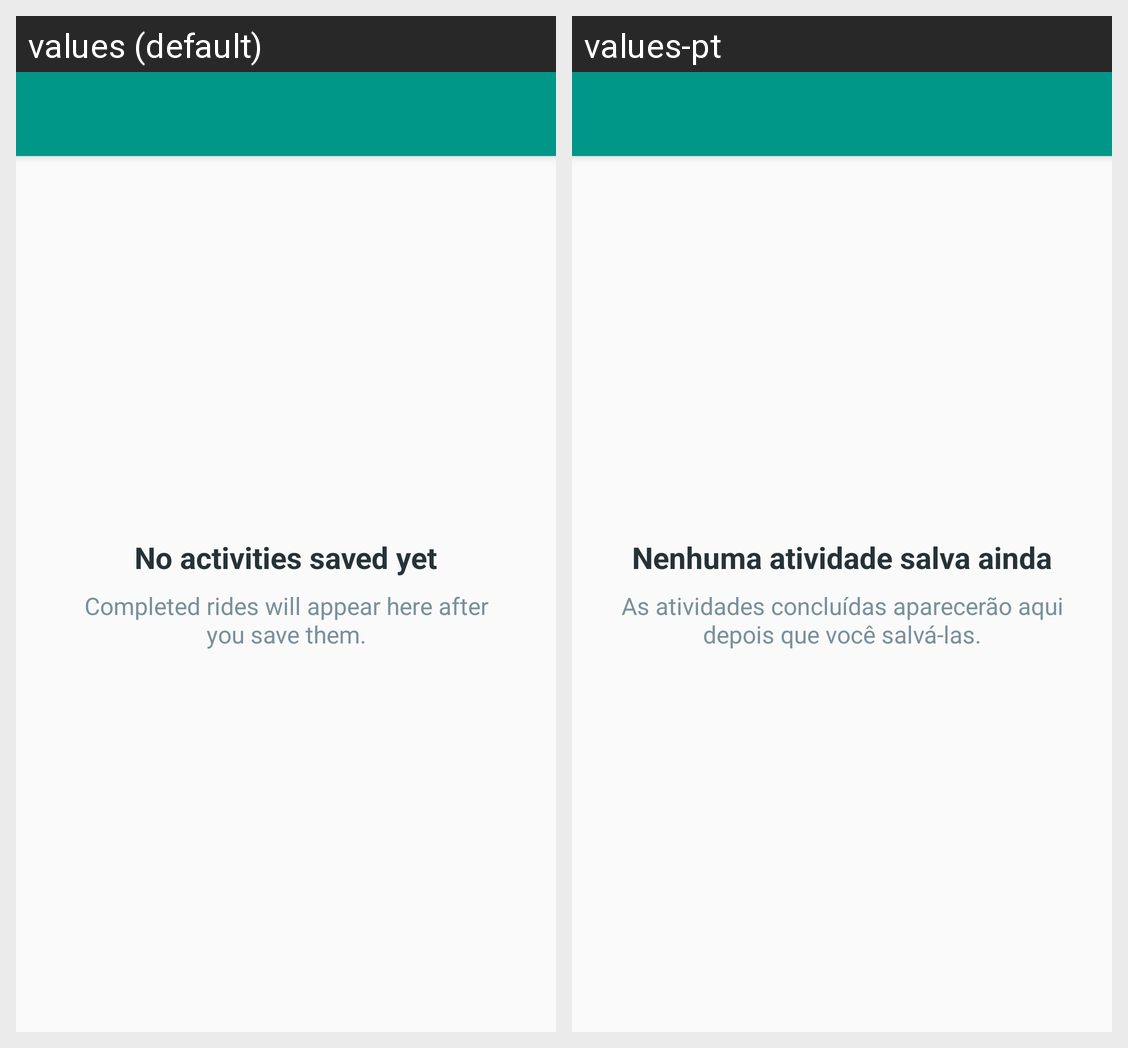

The same Android screen rendered under two of its app's locales, left to right. List the strings drawn on it with the default value and each locale's translation.
Android screen res/layout/activity_my_activities.xml rendered under 2 locales, left to right: values (default), values-pt. Device: Nexus 5 (rendered at 1080×1920; each locale shown at half size, 540×960, under a caption strip naming it); theme AppTheme.
Strings drawn on this screen, with the default value and each locale's value (text and hints the layout hard-codes, and strings that could not be matched under every locale, appear in the picture but are not listed):

activity_feed_empty_title
  values: No activities saved yet
  values-pt: Nenhuma atividade salva ainda

activity_feed_empty_description
  values: Completed rides will appear here after you save them.
  values-pt: As atividades concluídas aparecerão aqui depois que você salvá-las.
